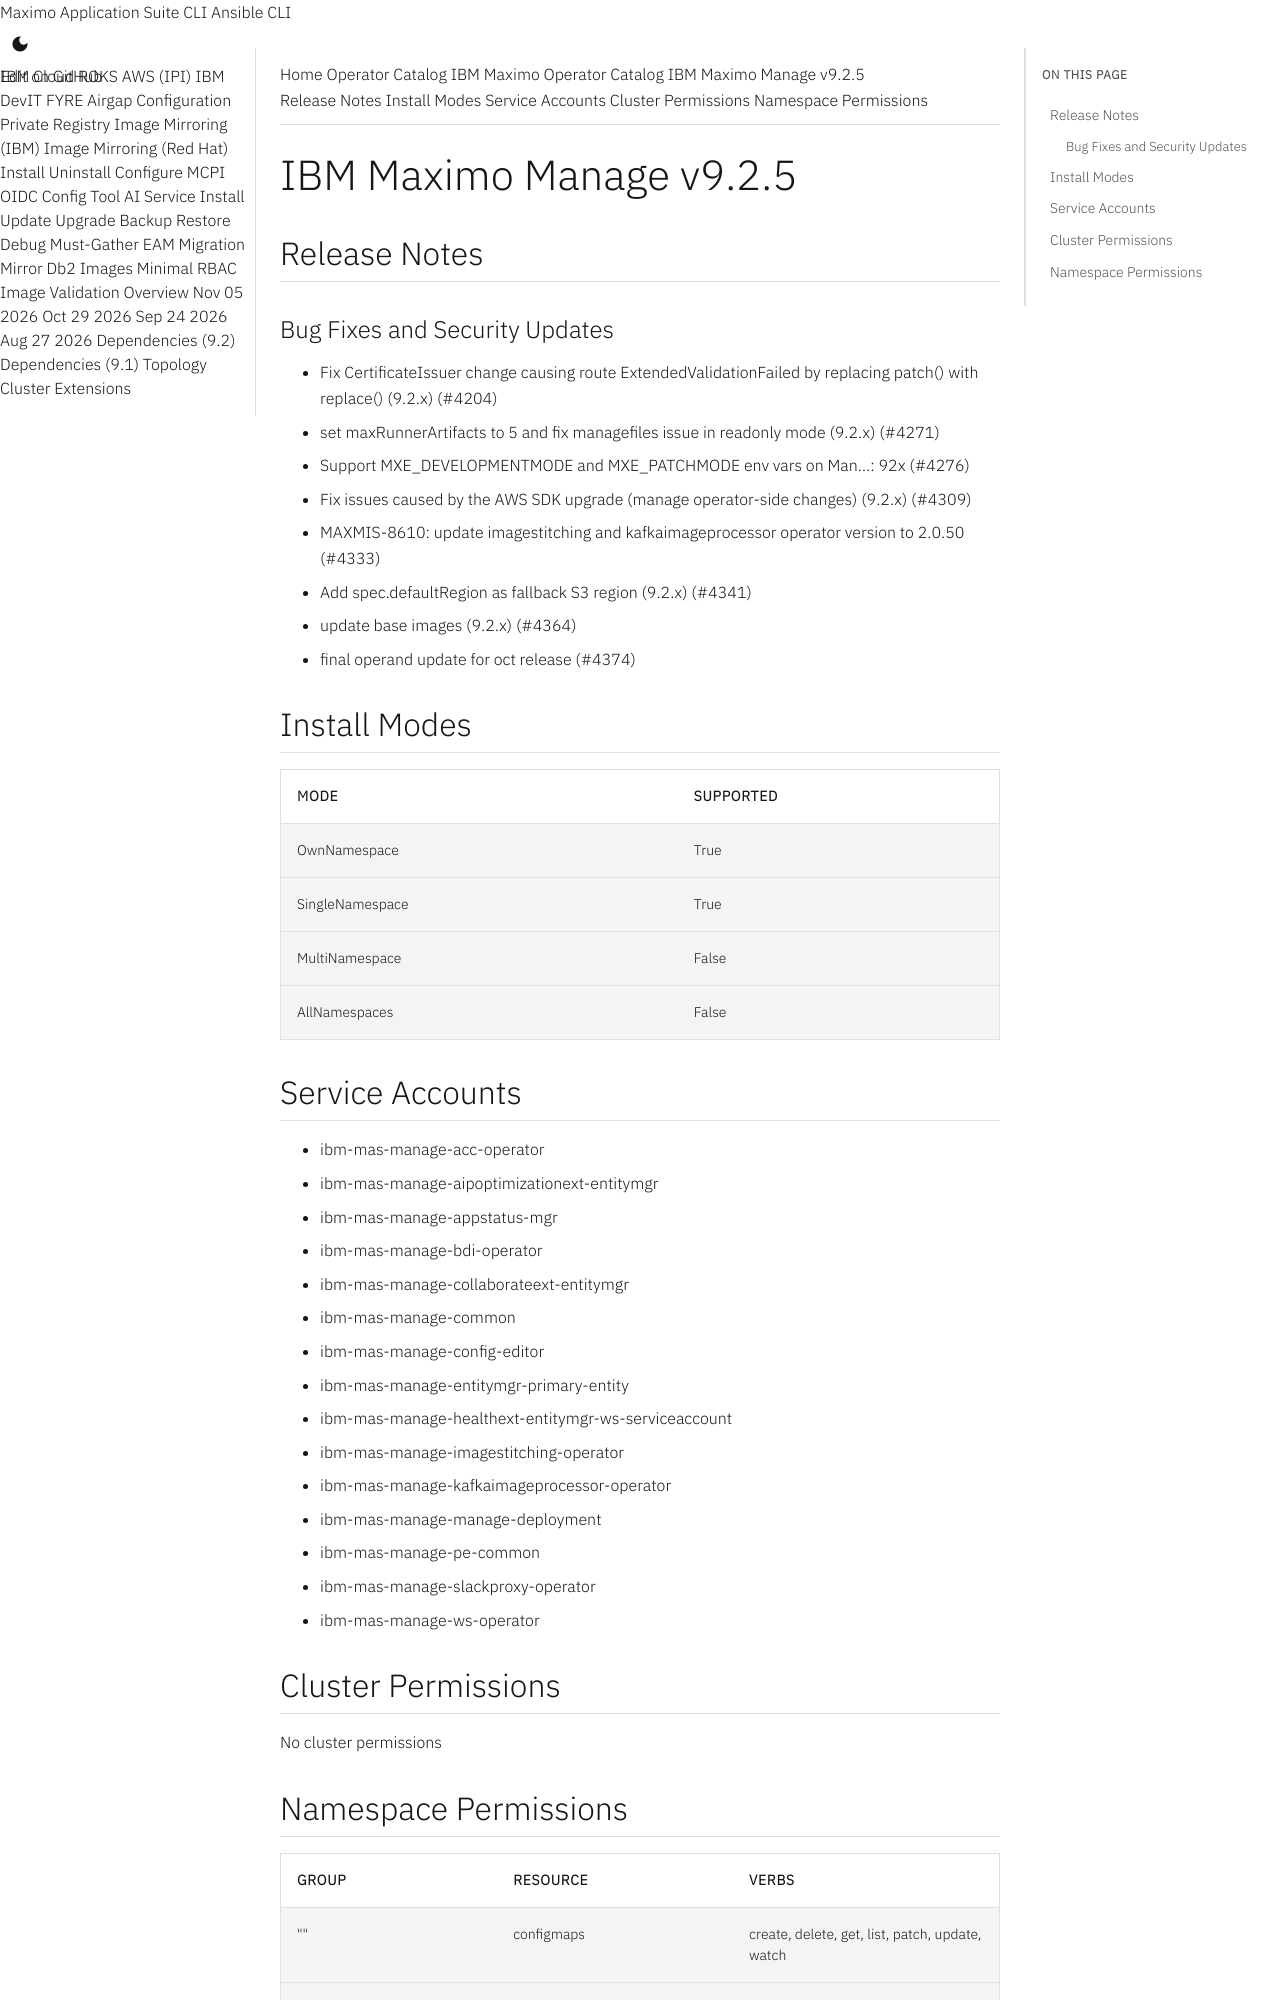

repository: ibm-mas/cli · page: catalogs/packages/ibm-mas-manage/9.2.5/index.html · generator: mkdocs

extra_breadcrumb_title_1: Operator Catalog
extra_breadcrumb_title_2: IBM Maximo Operator Catalog
extra_breadcrumb_url_2: ../../../
nav_title: Operator Catalog

IBM Maximo Manage v9.2.5
================================================================================

Release Notes
--------------------------------------------------------------------------------
### Bug Fixes and Security Updates
- Fix CertificateIssuer change causing route ExtendedValidationFailed by replacing patch() with replace() (9.2.x) (#4204)
- set maxRunnerArtifacts to 5 and fix managefiles issue in readonly mode (9.2.x) (#4271)
- Support MXE_DEVELOPMENTMODE and MXE_PATCHMODE env vars on Man…: 92x (#4276)
- Fix issues caused by the AWS SDK upgrade (manage operator-side changes) (9.2.x) (#4309)
- MAXMIS-8610: update imagestitching and kafkaimageprocessor operator version to 2.0.50 (#4333)
- Add spec.defaultRegion as fallback S3 region (9.2.x) (#4341)
- update base images (9.2.x) (#4364)
- final operand update for oct release (#4374)

Install Modes
--------------------------------------------------------------------------------
| Mode                 | Supported |
| :------------------- | :-------- |
| OwnNamespace         | True      |
| SingleNamespace      | True      |
| MultiNamespace       | False     |
| AllNamespaces        | False     |

Service Accounts
--------------------------------------------------------------------------------
- ibm-mas-manage-acc-operator
- ibm-mas-manage-aipoptimizationext-entitymgr
- ibm-mas-manage-appstatus-mgr
- ibm-mas-manage-bdi-operator
- ibm-mas-manage-collaborateext-entitymgr
- ibm-mas-manage-common
- ibm-mas-manage-config-editor
- ibm-mas-manage-entitymgr-primary-entity
- ibm-mas-manage-healthext-entitymgr-ws-serviceaccount
- ibm-mas-manage-imagestitching-operator
- ibm-mas-manage-kafkaimageprocessor-operator
- ibm-mas-manage-manage-deployment
- ibm-mas-manage-pe-common
- ibm-mas-manage-slackproxy-operator
- ibm-mas-manage-ws-operator

Cluster Permissions
--------------------------------------------------------------------------------
No cluster permissions
